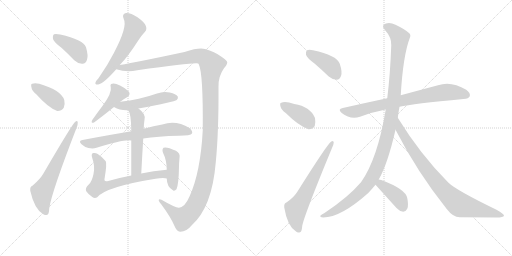
t = 0.00 s
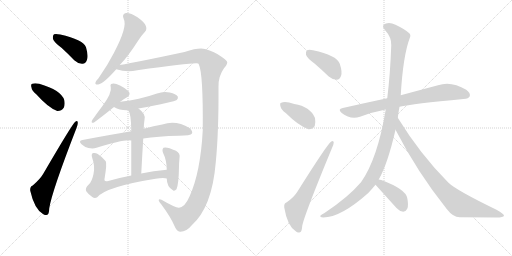
t = 2.00 s
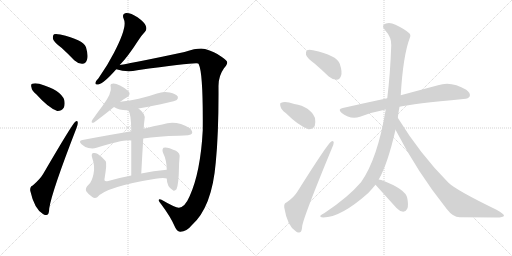
t = 4.00 s
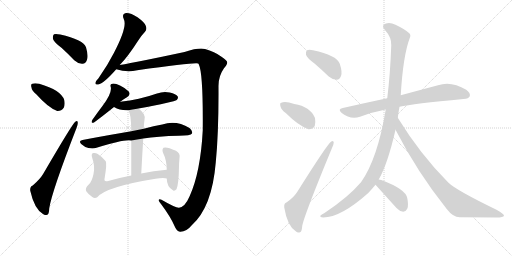
t = 6.00 s
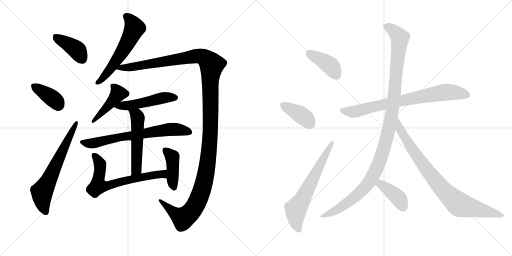
t = 8.00 s
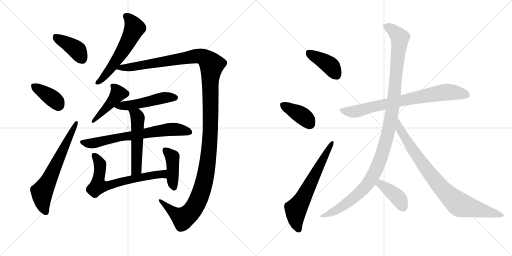
t = 10.00 s

The animated SVG that drew these frames (rendered in a browser with its animation timeline set to each time). Animation: 18 CSS @keyframes rules; frames cover the first 10.00 s.

<svg version="1.1" viewBox="0 0 2048 1024" xmlns="http://www.w3.org/2000/svg">
  <g stroke="lightgray" stroke-dasharray="1,1" stroke-width="1" transform="scale(4, 4)">
    <line x1="0" y1="0" x2="256" y2="256"></line>
    <line x1="256" y1="0" x2="0" y2="256"></line>
    <line x1="128" y1="0" x2="128" y2="256"></line>
    <line x1="0" y1="128" x2="256" y2="128"></line>
    <line x1="256" y1="0" x2="512" y2="256"></line>
    <line x1="512" y1="0" x2="256" y2="256"></line>
    <line x1="384" y1="0" x2="384" y2="256"></line>
    <line x1="256" y1="128" x2="512" y2="128"></line>
  </g>
<g transform="scale(1, -1) translate(0, -850)">
   <style type="text/css">
    @keyframes keyframes0 {
      from {
       stroke: black;
       stroke-dashoffset: 399;
       stroke-width: 128;
       }
       56% {
       animation-timing-function: step-end;
       stroke: black;
       stroke-dashoffset: 0;
       stroke-width: 128;
       }
       to {
       stroke: black;
       stroke-width: 1024;
       }
       }
       #make-me-a-hanzi-animation-0 {
         animation: keyframes0 0.574707s both;
         animation-delay: 0.000000s;
         animation-timing-function: linear;
       }
    @keyframes keyframes1 {
      from {
       stroke: black;
       stroke-dashoffset: 381;
       stroke-width: 128;
       }
       55% {
       animation-timing-function: step-end;
       stroke: black;
       stroke-dashoffset: 0;
       stroke-width: 128;
       }
       to {
       stroke: black;
       stroke-width: 1024;
       }
       }
       #make-me-a-hanzi-animation-1 {
         animation: keyframes1 0.560059s both;
         animation-delay: 0.574707s;
         animation-timing-function: linear;
       }
    @keyframes keyframes2 {
      from {
       stroke: black;
       stroke-dashoffset: 647;
       stroke-width: 128;
       }
       68% {
       animation-timing-function: step-end;
       stroke: black;
       stroke-dashoffset: 0;
       stroke-width: 128;
       }
       to {
       stroke: black;
       stroke-width: 1024;
       }
       }
       #make-me-a-hanzi-animation-2 {
         animation: keyframes2 0.776530s both;
         animation-delay: 1.134766s;
         animation-timing-function: linear;
       }
    @keyframes keyframes3 {
      from {
       stroke: black;
       stroke-dashoffset: 578;
       stroke-width: 128;
       }
       65% {
       animation-timing-function: step-end;
       stroke: black;
       stroke-dashoffset: 0;
       stroke-width: 128;
       }
       to {
       stroke: black;
       stroke-width: 1024;
       }
       }
       #make-me-a-hanzi-animation-3 {
         animation: keyframes3 0.720378s both;
         animation-delay: 1.911296s;
         animation-timing-function: linear;
       }
    @keyframes keyframes4 {
      from {
       stroke: black;
       stroke-dashoffset: 1406;
       stroke-width: 128;
       }
       82% {
       animation-timing-function: step-end;
       stroke: black;
       stroke-dashoffset: 0;
       stroke-width: 128;
       }
       to {
       stroke: black;
       stroke-width: 1024;
       }
       }
       #make-me-a-hanzi-animation-4 {
         animation: keyframes4 1.394206s both;
         animation-delay: 2.631673s;
         animation-timing-function: linear;
       }
    @keyframes keyframes5 {
      from {
       stroke: black;
       stroke-dashoffset: 434;
       stroke-width: 128;
       }
       59% {
       animation-timing-function: step-end;
       stroke: black;
       stroke-dashoffset: 0;
       stroke-width: 128;
       }
       to {
       stroke: black;
       stroke-width: 1024;
       }
       }
       #make-me-a-hanzi-animation-5 {
         animation: keyframes5 0.603190s both;
         animation-delay: 4.025879s;
         animation-timing-function: linear;
       }
    @keyframes keyframes6 {
      from {
       stroke: black;
       stroke-dashoffset: 496;
       stroke-width: 128;
       }
       62% {
       animation-timing-function: step-end;
       stroke: black;
       stroke-dashoffset: 0;
       stroke-width: 128;
       }
       to {
       stroke: black;
       stroke-width: 1024;
       }
       }
       #make-me-a-hanzi-animation-6 {
         animation: keyframes6 0.653646s both;
         animation-delay: 4.629069s;
         animation-timing-function: linear;
       }
    @keyframes keyframes7 {
      from {
       stroke: black;
       stroke-dashoffset: 695;
       stroke-width: 128;
       }
       69% {
       animation-timing-function: step-end;
       stroke: black;
       stroke-dashoffset: 0;
       stroke-width: 128;
       }
       to {
       stroke: black;
       stroke-width: 1024;
       }
       }
       #make-me-a-hanzi-animation-7 {
         animation: keyframes7 0.815592s both;
         animation-delay: 5.282715s;
         animation-timing-function: linear;
       }
    @keyframes keyframes8 {
      from {
       stroke: black;
       stroke-dashoffset: 527;
       stroke-width: 128;
       }
       63% {
       animation-timing-function: step-end;
       stroke: black;
       stroke-dashoffset: 0;
       stroke-width: 128;
       }
       to {
       stroke: black;
       stroke-width: 1024;
       }
       }
       #make-me-a-hanzi-animation-8 {
         animation: keyframes8 0.678874s both;
         animation-delay: 6.098307s;
         animation-timing-function: linear;
       }
    @keyframes keyframes9 {
      from {
       stroke: black;
       stroke-dashoffset: 666;
       stroke-width: 128;
       }
       68% {
       animation-timing-function: step-end;
       stroke: black;
       stroke-dashoffset: 0;
       stroke-width: 128;
       }
       to {
       stroke: black;
       stroke-width: 1024;
       }
       }
       #make-me-a-hanzi-animation-9 {
         animation: keyframes9 0.791992s both;
         animation-delay: 6.777181s;
         animation-timing-function: linear;
       }
    @keyframes keyframes10 {
      from {
       stroke: black;
       stroke-dashoffset: 419;
       stroke-width: 128;
       }
       58% {
       animation-timing-function: step-end;
       stroke: black;
       stroke-dashoffset: 0;
       stroke-width: 128;
       }
       to {
       stroke: black;
       stroke-width: 1024;
       }
       }
       #make-me-a-hanzi-animation-10 {
         animation: keyframes10 0.590983s both;
         animation-delay: 7.569173s;
         animation-timing-function: linear;
       }
    @keyframes keyframes11 {
      from {
       stroke: black;
       stroke-dashoffset: 401;
       stroke-width: 128;
       }
       57% {
       animation-timing-function: step-end;
       stroke: black;
       stroke-dashoffset: 0;
       stroke-width: 128;
       }
       to {
       stroke: black;
       stroke-width: 1024;
       }
       }
       #make-me-a-hanzi-animation-11 {
         animation: keyframes11 0.576335s both;
         animation-delay: 8.160156s;
         animation-timing-function: linear;
       }
    @keyframes keyframes12 {
      from {
       stroke: black;
       stroke-dashoffset: 388;
       stroke-width: 128;
       }
       56% {
       animation-timing-function: step-end;
       stroke: black;
       stroke-dashoffset: 0;
       stroke-width: 128;
       }
       to {
       stroke: black;
       stroke-width: 1024;
       }
       }
       #make-me-a-hanzi-animation-12 {
         animation: keyframes12 0.565755s both;
         animation-delay: 8.736491s;
         animation-timing-function: linear;
       }
    @keyframes keyframes13 {
      from {
       stroke: black;
       stroke-dashoffset: 642;
       stroke-width: 128;
       }
       68% {
       animation-timing-function: step-end;
       stroke: black;
       stroke-dashoffset: 0;
       stroke-width: 128;
       }
       to {
       stroke: black;
       stroke-width: 1024;
       }
       }
       #make-me-a-hanzi-animation-13 {
         animation: keyframes13 0.772461s both;
         animation-delay: 9.302246s;
         animation-timing-function: linear;
       }
    @keyframes keyframes14 {
      from {
       stroke: black;
       stroke-dashoffset: 763;
       stroke-width: 128;
       }
       71% {
       animation-timing-function: step-end;
       stroke: black;
       stroke-dashoffset: 0;
       stroke-width: 128;
       }
       to {
       stroke: black;
       stroke-width: 1024;
       }
       }
       #make-me-a-hanzi-animation-14 {
         animation: keyframes14 0.870931s both;
         animation-delay: 10.074707s;
         animation-timing-function: linear;
       }
    @keyframes keyframes15 {
      from {
       stroke: black;
       stroke-dashoffset: 1155;
       stroke-width: 128;
       }
       79% {
       animation-timing-function: step-end;
       stroke: black;
       stroke-dashoffset: 0;
       stroke-width: 128;
       }
       to {
       stroke: black;
       stroke-width: 1024;
       }
       }
       #make-me-a-hanzi-animation-15 {
         animation: keyframes15 1.189941s both;
         animation-delay: 10.945638s;
         animation-timing-function: linear;
       }
    @keyframes keyframes16 {
      from {
       stroke: black;
       stroke-dashoffset: 859;
       stroke-width: 128;
       }
       74% {
       animation-timing-function: step-end;
       stroke: black;
       stroke-dashoffset: 0;
       stroke-width: 128;
       }
       to {
       stroke: black;
       stroke-width: 1024;
       }
       }
       #make-me-a-hanzi-animation-16 {
         animation: keyframes16 0.949056s both;
         animation-delay: 12.135579s;
         animation-timing-function: linear;
       }
    @keyframes keyframes17 {
      from {
       stroke: black;
       stroke-dashoffset: 398;
       stroke-width: 128;
       }
       56% {
       animation-timing-function: step-end;
       stroke: black;
       stroke-dashoffset: 0;
       stroke-width: 128;
       }
       to {
       stroke: black;
       stroke-width: 1024;
       }
       }
       #make-me-a-hanzi-animation-17 {
         animation: keyframes17 0.573893s both;
         animation-delay: 13.084635s;
         animation-timing-function: linear;
       }
</style>
<path d="M 247 658 Q 271 636 297 609 Q 313 594 330 595 Q 343 595 348 611 Q 354 627 344 661 Q 332 692 241 712 Q 223 716 216 713 Q 210 709 212 694 Q 216 681 247 658 Z" fill="lightgray"></path> 
<path d="M 145 473 Q 193 419 229 406 Q 245 405 255 419 Q 261 432 257 450 Q 245 489 157 515 Q 139 519 129 515 Q 122 514 126 500 Q 127 487 145 473 Z" fill="lightgray"></path> 
<path d="M 131 108 Q 119 104 121 87 Q 137 15 172 -6 Q 179 -13 189 -9 Q 196 -8 197 17 Q 207 83 306 338 Q 312 354 311 360 Q 310 370 301 363 Q 289 354 173 155 Q 160 133 131 108 Z" fill="lightgray"></path> 
<path d="M 479 590 Q 512 624 551 685 Q 567 710 580 723 Q 589 733 583 747 Q 579 760 550 781 Q 523 799 504 798 Q 486 795 495 774 Q 511 744 456 639 Q 431 590 394 537 Q 384 527 382 520 Q 379 510 393 512 Q 414 515 465 573 L 479 590 Z" fill="lightgray"></path> 
<path d="M 716 19 Q 703 18 646 51 Q 636 55 635 50 Q 634 46 644 34 Q 683 -18 698 -54 Q 707 -76 720 -77 Q 745 -78 767 -51 Q 848 21 863 200 Q 875 321 874 503 Q 873 545 896 577 Q 909 592 909 601 Q 908 608 886 623 Q 858 644 820 654 Q 796 661 738 642 Q 551 602 479 590 C 449 585 436 579 465 573 Q 507 560 549 569 Q 784 602 793 596 Q 793 595 795 593 Q 813 557 811 329 Q 802 160 758 64 Q 740 22 716 19 Z" fill="lightgray"></path> 
<path d="M 481 443 Q 493 453 508 461 Q 524 471 515 484 Q 503 497 480 508 Q 459 518 449 515 Q 439 514 443 502 Q 449 478 409 425 Q 390 400 369 370 Q 362 355 376 360 Q 410 385 456 422 L 481 443 Z" fill="lightgray"></path> 
<path d="M 554 416 Q 698 443 707 450 Q 714 457 711 464 Q 704 474 679 480 Q 654 486 628 476 Q 594 464 555 455 Q 521 448 481 443 C 451 439 430 436 456 422 Q 481 407 513 409 L 554 416 Z" fill="lightgray"></path> 
<path d="M 573 296 Q 631 305 715 307 Q 763 307 768 316 Q 772 326 758 338 Q 704 371 649 352 Q 616 346 575 335 L 525 325 Q 435 310 330 290 Q 312 287 326 273 Q 339 261 354 258 Q 372 254 386 259 Q 500 295 525 288 L 573 296 Z" fill="lightgray"></path> 
<path d="M 565 156 Q 569 232 573 296 L 575 335 Q 575 353 578 371 Q 585 393 554 416 C 531 435 499 436 513 409 Q 525 394 525 325 L 525 288 Q 525 237 525 148 C 525 118 563 126 565 156 Z" fill="lightgray"></path> 
<path d="M 667 171 Q 613 167 565 156 L 525 148 Q 473 138 429 125 Q 414 122 419 140 Q 428 194 423 205 Q 411 221 391 234 Q 382 240 373 238 Q 363 235 369 218 Q 381 185 374 154 Q 368 124 355 112 Q 339 97 345 85 Q 354 72 369 62 Q 379 55 389 61 Q 423 103 622 135 Q 655 141 667 136 C 697 131 697 173 667 171 Z" fill="lightgray"></path> 
<path d="M 667 136 Q 667 102 693 88 Q 699 85 706 93 Q 715 114 716 183 Q 716 198 718 218 Q 722 237 704 247 Q 665 265 654 259 Q 647 252 652 239 Q 667 209 667 171 L 667 136 Z" fill="lightgray"></path> 
<path d="M 1258 596 Q 1286 572 1315 544 Q 1330 531 1347 531 Q 1359 532 1364 546 Q 1370 562 1359 595 Q 1347 629 1252 649 Q 1236 653 1228 649 Q 1222 645 1224 631 Q 1228 618 1258 596 Z" fill="lightgray"></path> 
<path d="M 1143 398 Q 1194 347 1234 333 Q 1250 332 1259 346 Q 1263 361 1260 378 Q 1241 424 1177 434 Q 1141 447 1125 439 Q 1118 438 1122 424 Q 1125 411 1143 398 Z" fill="lightgray"></path> 
<path d="M 1147 41 Q 1135 37 1137 20 Q 1149 -53 1183 -75 Q 1190 -82 1200 -79 Q 1207 -78 1209 -53 Q 1218 -8 1328 258 Q 1335 274 1335 280 Q 1334 290 1325 284 Q 1310 275 1190 84 Q 1177 62 1147 41 Z" fill="lightgray"></path> 
<path d="M 1598 423 Q 1650 435 1854 454 Q 1875 455 1879 465 Q 1883 478 1865 491 Q 1805 527 1752 509 Q 1692 493 1603 469 L 1549 457 Q 1464 439 1371 418 Q 1349 414 1367 398 Q 1401 371 1440 383 Q 1486 401 1543 412 L 1598 423 Z" fill="lightgray"></path> 
<path d="M 1515 132 Q 1551 195 1582 331 L 1591 379 Q 1594 401 1598 423 L 1603 469 Q 1612 626 1639 698 Q 1645 710 1636 718 Q 1618 734 1582 751 Q 1561 761 1544 756 Q 1523 749 1539 731 Q 1567 700 1565 669 Q 1561 554 1549 457 L 1543 412 Q 1510 214 1444 121 Q 1393 61 1298 -2 Q 1285 -8 1282 -12 Q 1278 -19 1293 -20 Q 1363 -20 1473 78 Q 1488 94 1502 111 L 1515 132 Z" fill="lightgray"></path> 
<path d="M 1582 331 Q 1670 160 1787 14 Q 1812 -19 1839 -19 Q 1918 -19 1986 -20 Q 2014 -20 2016 -13 Q 2017 -6 1986 11 Q 1823 90 1793 120 Q 1682 231 1591 379 C 1575 404 1568 358 1582 331 Z" fill="lightgray"></path> 
<path d="M 1502 111 L 1586 18 Q 1598 5 1613 3 Q 1623 3 1629 15 Q 1635 28 1629 58 Q 1622 94 1525 130 Q 1519 131 1515 132 C 1486 138 1482 133 1502 111 Z" fill="lightgray"></path> 
      <clipPath id="make-me-a-hanzi-clip-0">
      <path d="M 247 658 Q 271 636 297 609 Q 313 594 330 595 Q 343 595 348 611 Q 354 627 344 661 Q 332 692 241 712 Q 223 716 216 713 Q 210 709 212 694 Q 216 681 247 658 Z" fill="lightgray"></path>
      </clipPath>
      <path clip-path="url(#make-me-a-hanzi-clip-0)" d="M 222 705 L 301 656 L 329 614 " fill="none" id="make-me-a-hanzi-animation-0" stroke-dasharray="271 542" stroke-linecap="round"></path>

      <clipPath id="make-me-a-hanzi-clip-1">
      <path d="M 145 473 Q 193 419 229 406 Q 245 405 255 419 Q 261 432 257 450 Q 245 489 157 515 Q 139 519 129 515 Q 122 514 126 500 Q 127 487 145 473 Z" fill="lightgray"></path>
      </clipPath>
      <path clip-path="url(#make-me-a-hanzi-clip-1)" d="M 137 506 L 212 455 L 229 439 L 232 428 " fill="none" id="make-me-a-hanzi-animation-1" stroke-dasharray="253 506" stroke-linecap="round"></path>

      <clipPath id="make-me-a-hanzi-clip-2">
      <path d="M 131 108 Q 119 104 121 87 Q 137 15 172 -6 Q 179 -13 189 -9 Q 196 -8 197 17 Q 207 83 306 338 Q 312 354 311 360 Q 310 370 301 363 Q 289 354 173 155 Q 160 133 131 108 Z" fill="lightgray"></path>
      </clipPath>
      <path clip-path="url(#make-me-a-hanzi-clip-2)" d="M 183 1 L 171 32 L 168 83 L 305 357 " fill="none" id="make-me-a-hanzi-animation-2" stroke-dasharray="519 1038" stroke-linecap="round"></path>

      <clipPath id="make-me-a-hanzi-clip-3">
      <path d="M 479 590 Q 512 624 551 685 Q 567 710 580 723 Q 589 733 583 747 Q 579 760 550 781 Q 523 799 504 798 Q 486 795 495 774 Q 511 744 456 639 Q 431 590 394 537 Q 384 527 382 520 Q 379 510 393 512 Q 414 515 465 573 L 479 590 Z" fill="lightgray"></path>
      </clipPath>
      <path clip-path="url(#make-me-a-hanzi-clip-3)" d="M 505 784 L 529 760 L 538 738 L 535 730 L 503 667 L 444 576 L 391 520 " fill="none" id="make-me-a-hanzi-animation-3" stroke-dasharray="450 900" stroke-linecap="round"></path>

      <clipPath id="make-me-a-hanzi-clip-4">
      <path d="M 716 19 Q 703 18 646 51 Q 636 55 635 50 Q 634 46 644 34 Q 683 -18 698 -54 Q 707 -76 720 -77 Q 745 -78 767 -51 Q 848 21 863 200 Q 875 321 874 503 Q 873 545 896 577 Q 909 592 909 601 Q 908 608 886 623 Q 858 644 820 654 Q 796 661 738 642 Q 551 602 479 590 C 449 585 436 579 465 573 Q 507 560 549 569 Q 784 602 793 596 Q 793 595 795 593 Q 813 557 811 329 Q 802 160 758 64 Q 740 22 716 19 Z" fill="lightgray"></path>
      </clipPath>
      <path clip-path="url(#make-me-a-hanzi-clip-4)" d="M 473 574 L 483 580 L 561 585 L 785 626 L 818 620 L 847 589 L 841 541 L 840 292 L 824 155 L 803 74 L 767 5 L 733 -22 L 708 -10 L 641 48 " fill="none" id="make-me-a-hanzi-animation-4" stroke-dasharray="1278 2556" stroke-linecap="round"></path>

      <clipPath id="make-me-a-hanzi-clip-5">
      <path d="M 481 443 Q 493 453 508 461 Q 524 471 515 484 Q 503 497 480 508 Q 459 518 449 515 Q 439 514 443 502 Q 449 478 409 425 Q 390 400 369 370 Q 362 355 376 360 Q 410 385 456 422 L 481 443 Z" fill="lightgray"></path>
      </clipPath>
      <path clip-path="url(#make-me-a-hanzi-clip-5)" d="M 455 504 L 473 477 L 438 431 L 377 368 " fill="none" id="make-me-a-hanzi-animation-5" stroke-dasharray="306 612" stroke-linecap="round"></path>

      <clipPath id="make-me-a-hanzi-clip-6">
      <path d="M 554 416 Q 698 443 707 450 Q 714 457 711 464 Q 704 474 679 480 Q 654 486 628 476 Q 594 464 555 455 Q 521 448 481 443 C 451 439 430 436 456 422 Q 481 407 513 409 L 554 416 Z" fill="lightgray"></path>
      </clipPath>
      <path clip-path="url(#make-me-a-hanzi-clip-6)" d="M 464 421 L 565 435 L 641 457 L 700 459 " fill="none" id="make-me-a-hanzi-animation-6" stroke-dasharray="368 736" stroke-linecap="round"></path>

      <clipPath id="make-me-a-hanzi-clip-7">
      <path d="M 573 296 Q 631 305 715 307 Q 763 307 768 316 Q 772 326 758 338 Q 704 371 649 352 Q 616 346 575 335 L 525 325 Q 435 310 330 290 Q 312 287 326 273 Q 339 261 354 258 Q 372 254 386 259 Q 500 295 525 288 L 573 296 Z" fill="lightgray"></path>
      </clipPath>
      <path clip-path="url(#make-me-a-hanzi-clip-7)" d="M 328 281 L 370 277 L 464 299 L 663 331 L 713 332 L 760 321 " fill="none" id="make-me-a-hanzi-animation-7" stroke-dasharray="567 1134" stroke-linecap="round"></path>

      <clipPath id="make-me-a-hanzi-clip-8">
      <path d="M 565 156 Q 569 232 573 296 L 575 335 Q 575 353 578 371 Q 585 393 554 416 C 531 435 499 436 513 409 Q 525 394 525 325 L 525 288 Q 525 237 525 148 C 525 118 563 126 565 156 Z" fill="lightgray"></path>
      </clipPath>
      <path clip-path="url(#make-me-a-hanzi-clip-8)" d="M 520 409 L 547 388 L 551 369 L 546 182 L 542 167 L 530 158 " fill="none" id="make-me-a-hanzi-animation-8" stroke-dasharray="399 798" stroke-linecap="round"></path>

      <clipPath id="make-me-a-hanzi-clip-9">
      <path d="M 667 171 Q 613 167 565 156 L 525 148 Q 473 138 429 125 Q 414 122 419 140 Q 428 194 423 205 Q 411 221 391 234 Q 382 240 373 238 Q 363 235 369 218 Q 381 185 374 154 Q 368 124 355 112 Q 339 97 345 85 Q 354 72 369 62 Q 379 55 389 61 Q 423 103 622 135 Q 655 141 667 136 C 697 131 697 173 667 171 Z" fill="lightgray"></path>
      </clipPath>
      <path clip-path="url(#make-me-a-hanzi-clip-9)" d="M 378 228 L 400 195 L 393 106 L 425 106 L 492 126 L 617 151 L 652 154 L 663 142 " fill="none" id="make-me-a-hanzi-animation-9" stroke-dasharray="538 1076" stroke-linecap="round"></path>

      <clipPath id="make-me-a-hanzi-clip-10">
      <path d="M 667 136 Q 667 102 693 88 Q 699 85 706 93 Q 715 114 716 183 Q 716 198 718 218 Q 722 237 704 247 Q 665 265 654 259 Q 647 252 652 239 Q 667 209 667 171 L 667 136 Z" fill="lightgray"></path>
      </clipPath>
      <path clip-path="url(#make-me-a-hanzi-clip-10)" d="M 659 251 L 689 222 L 695 101 " fill="none" id="make-me-a-hanzi-animation-10" stroke-dasharray="291 582" stroke-linecap="round"></path>

      <clipPath id="make-me-a-hanzi-clip-11">
      <path d="M 1258 596 Q 1286 572 1315 544 Q 1330 531 1347 531 Q 1359 532 1364 546 Q 1370 562 1359 595 Q 1347 629 1252 649 Q 1236 653 1228 649 Q 1222 645 1224 631 Q 1228 618 1258 596 Z" fill="lightgray"></path>
      </clipPath>
      <path clip-path="url(#make-me-a-hanzi-clip-11)" d="M 1235 640 L 1326 583 L 1345 550 " fill="none" id="make-me-a-hanzi-animation-11" stroke-dasharray="273 546" stroke-linecap="round"></path>

      <clipPath id="make-me-a-hanzi-clip-12">
      <path d="M 1143 398 Q 1194 347 1234 333 Q 1250 332 1259 346 Q 1263 361 1260 378 Q 1241 424 1177 434 Q 1141 447 1125 439 Q 1118 438 1122 424 Q 1125 411 1143 398 Z" fill="lightgray"></path>
      </clipPath>
      <path clip-path="url(#make-me-a-hanzi-clip-12)" d="M 1133 430 L 1217 381 L 1240 355 " fill="none" id="make-me-a-hanzi-animation-12" stroke-dasharray="260 520" stroke-linecap="round"></path>

      <clipPath id="make-me-a-hanzi-clip-13">
      <path d="M 1147 41 Q 1135 37 1137 20 Q 1149 -53 1183 -75 Q 1190 -82 1200 -79 Q 1207 -78 1209 -53 Q 1218 -8 1328 258 Q 1335 274 1335 280 Q 1334 290 1325 284 Q 1310 275 1190 84 Q 1177 62 1147 41 Z" fill="lightgray"></path>
      </clipPath>
      <path clip-path="url(#make-me-a-hanzi-clip-13)" d="M 1195 -69 L 1184 -38 L 1183 11 L 1328 278 " fill="none" id="make-me-a-hanzi-animation-13" stroke-dasharray="514 1028" stroke-linecap="round"></path>

      <clipPath id="make-me-a-hanzi-clip-14">
      <path d="M 1598 423 Q 1650 435 1854 454 Q 1875 455 1879 465 Q 1883 478 1865 491 Q 1805 527 1752 509 Q 1692 493 1603 469 L 1549 457 Q 1464 439 1371 418 Q 1349 414 1367 398 Q 1401 371 1440 383 Q 1486 401 1543 412 L 1598 423 Z" fill="lightgray"></path>
      </clipPath>
      <path clip-path="url(#make-me-a-hanzi-clip-14)" d="M 1369 408 L 1407 402 L 1427 405 L 1617 451 L 1767 479 L 1807 482 L 1866 470 " fill="none" id="make-me-a-hanzi-animation-14" stroke-dasharray="635 1270" stroke-linecap="round"></path>

      <clipPath id="make-me-a-hanzi-clip-15">
      <path d="M 1515 132 Q 1551 195 1582 331 L 1591 379 Q 1594 401 1598 423 L 1603 469 Q 1612 626 1639 698 Q 1645 710 1636 718 Q 1618 734 1582 751 Q 1561 761 1544 756 Q 1523 749 1539 731 Q 1567 700 1565 669 Q 1561 554 1549 457 L 1543 412 Q 1510 214 1444 121 Q 1393 61 1298 -2 Q 1285 -8 1282 -12 Q 1278 -19 1293 -20 Q 1363 -20 1473 78 Q 1488 94 1502 111 L 1515 132 Z" fill="lightgray"></path>
      </clipPath>
      <path clip-path="url(#make-me-a-hanzi-clip-15)" d="M 1545 743 L 1579 723 L 1599 693 L 1569 405 L 1532 243 L 1494 150 L 1449 89 L 1352 13 L 1289 -14 " fill="none" id="make-me-a-hanzi-animation-15" stroke-dasharray="1027 2054" stroke-linecap="round"></path>

      <clipPath id="make-me-a-hanzi-clip-16">
      <path d="M 1582 331 Q 1670 160 1787 14 Q 1812 -19 1839 -19 Q 1918 -19 1986 -20 Q 2014 -20 2016 -13 Q 2017 -6 1986 11 Q 1823 90 1793 120 Q 1682 231 1591 379 C 1575 404 1568 358 1582 331 Z" fill="lightgray"></path>
      </clipPath>
      <path clip-path="url(#make-me-a-hanzi-clip-16)" d="M 1595 372 L 1600 331 L 1659 238 L 1724 149 L 1794 69 L 1847 28 L 2010 -12 " fill="none" id="make-me-a-hanzi-animation-16" stroke-dasharray="731 1462" stroke-linecap="round"></path>

      <clipPath id="make-me-a-hanzi-clip-17">
      <path d="M 1502 111 L 1586 18 Q 1598 5 1613 3 Q 1623 3 1629 15 Q 1635 28 1629 58 Q 1622 94 1525 130 Q 1519 131 1515 132 C 1486 138 1482 133 1502 111 Z" fill="lightgray"></path>
      </clipPath>
      <path clip-path="url(#make-me-a-hanzi-clip-17)" d="M 1518 123 L 1523 113 L 1594 57 L 1612 21 " fill="none" id="make-me-a-hanzi-animation-17" stroke-dasharray="270 540" stroke-linecap="round"></path>

</g>
</svg>
